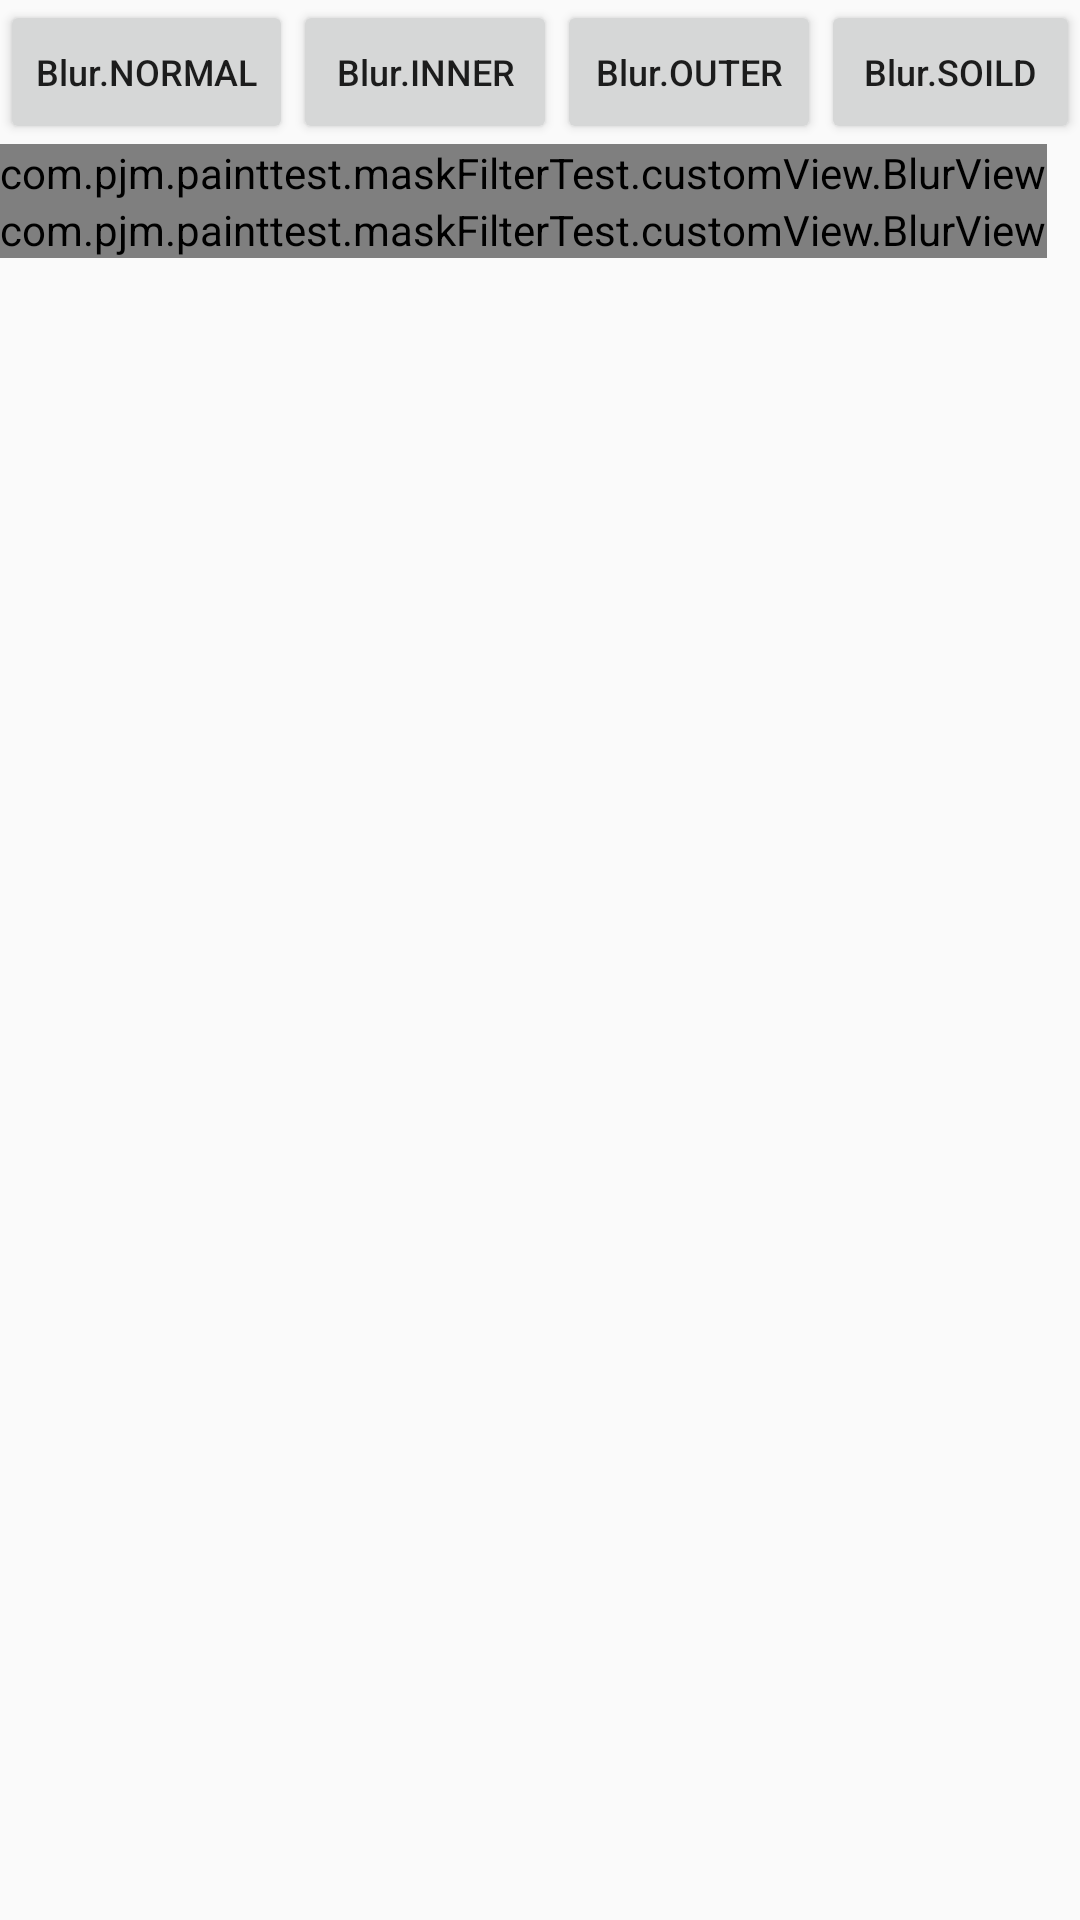

Here is an Android app screen rendered from its layout file. Give the layout XML and the strings, colors and styles it references.
<!-- AndroidManifest.xml: application theme AppTheme -->
<!-- res/layout/activity_blur_mask_test.xml -->
<?xml version="1.0" encoding="utf-8"?>
<LinearLayout xmlns:android="http://schemas.android.com/apk/res/android"
    android:layout_width="match_parent"
    android:layout_height="match_parent"
    android:orientation="vertical">

    <LinearLayout
        android:layout_width="match_parent"
        android:layout_height="wrap_content">

        <Button
            android:id="@+id/btn0"
            android:layout_width="wrap_content"
            android:layout_height="wrap_content"
            android:textSize="12sp"
            android:text="Blur.NORMAL"/>

        <Button
            android:id="@+id/btn1"
            android:layout_width="wrap_content"
            android:layout_height="wrap_content"
            android:textSize="12sp"
            android:text="Blur.INNER"/>

        <Button
            android:id="@+id/btn2"
            android:layout_width="wrap_content"
            android:layout_height="wrap_content"
            android:textSize="12sp"
            android:text="Blur.OUTER"/>

        <Button
            android:id="@+id/btn3"
            android:layout_width="wrap_content"
            android:layout_height="wrap_content"
            android:textSize="12sp"
            android:text="Blur.SOILD"/>

    </LinearLayout>

    <ScrollView
        android:layout_width="match_parent"
        android:layout_height="match_parent">

        <LinearLayout
            android:id="@+id/ll"
            android:layout_width="match_parent"
            android:layout_height="match_parent"
            android:orientation="vertical">

            <com.pjm.painttest.maskFilterTest.customView.BlurView
                android:layout_width="wrap_content"
                android:layout_height="wrap_content" />

            <com.pjm.painttest.maskFilterTest.customView.BlurView
                android:id="@+id/blurView"
                android:layout_width="wrap_content"
                android:layout_height="wrap_content" />

        </LinearLayout>

    </ScrollView>

</LinearLayout>
<!-- resources referenced by this layout -->
<resources>
  <style name="AppTheme" parent="Theme.AppCompat.Light.DarkActionBar">
          
          <item name="colorPrimary">@color/colorPrimary</item>
          <item name="colorPrimaryDark">@color/colorPrimaryDark</item>
          <item name="colorAccent">@color/colorAccent</item>
  
          <item name="android:textAllCaps">false</item>
  
      </style>
  <color name="colorPrimary">#3F51B5</color>
  <color name="colorPrimaryDark">#303F9F</color>
  <color name="colorAccent">#FF4081</color>
</resources>
